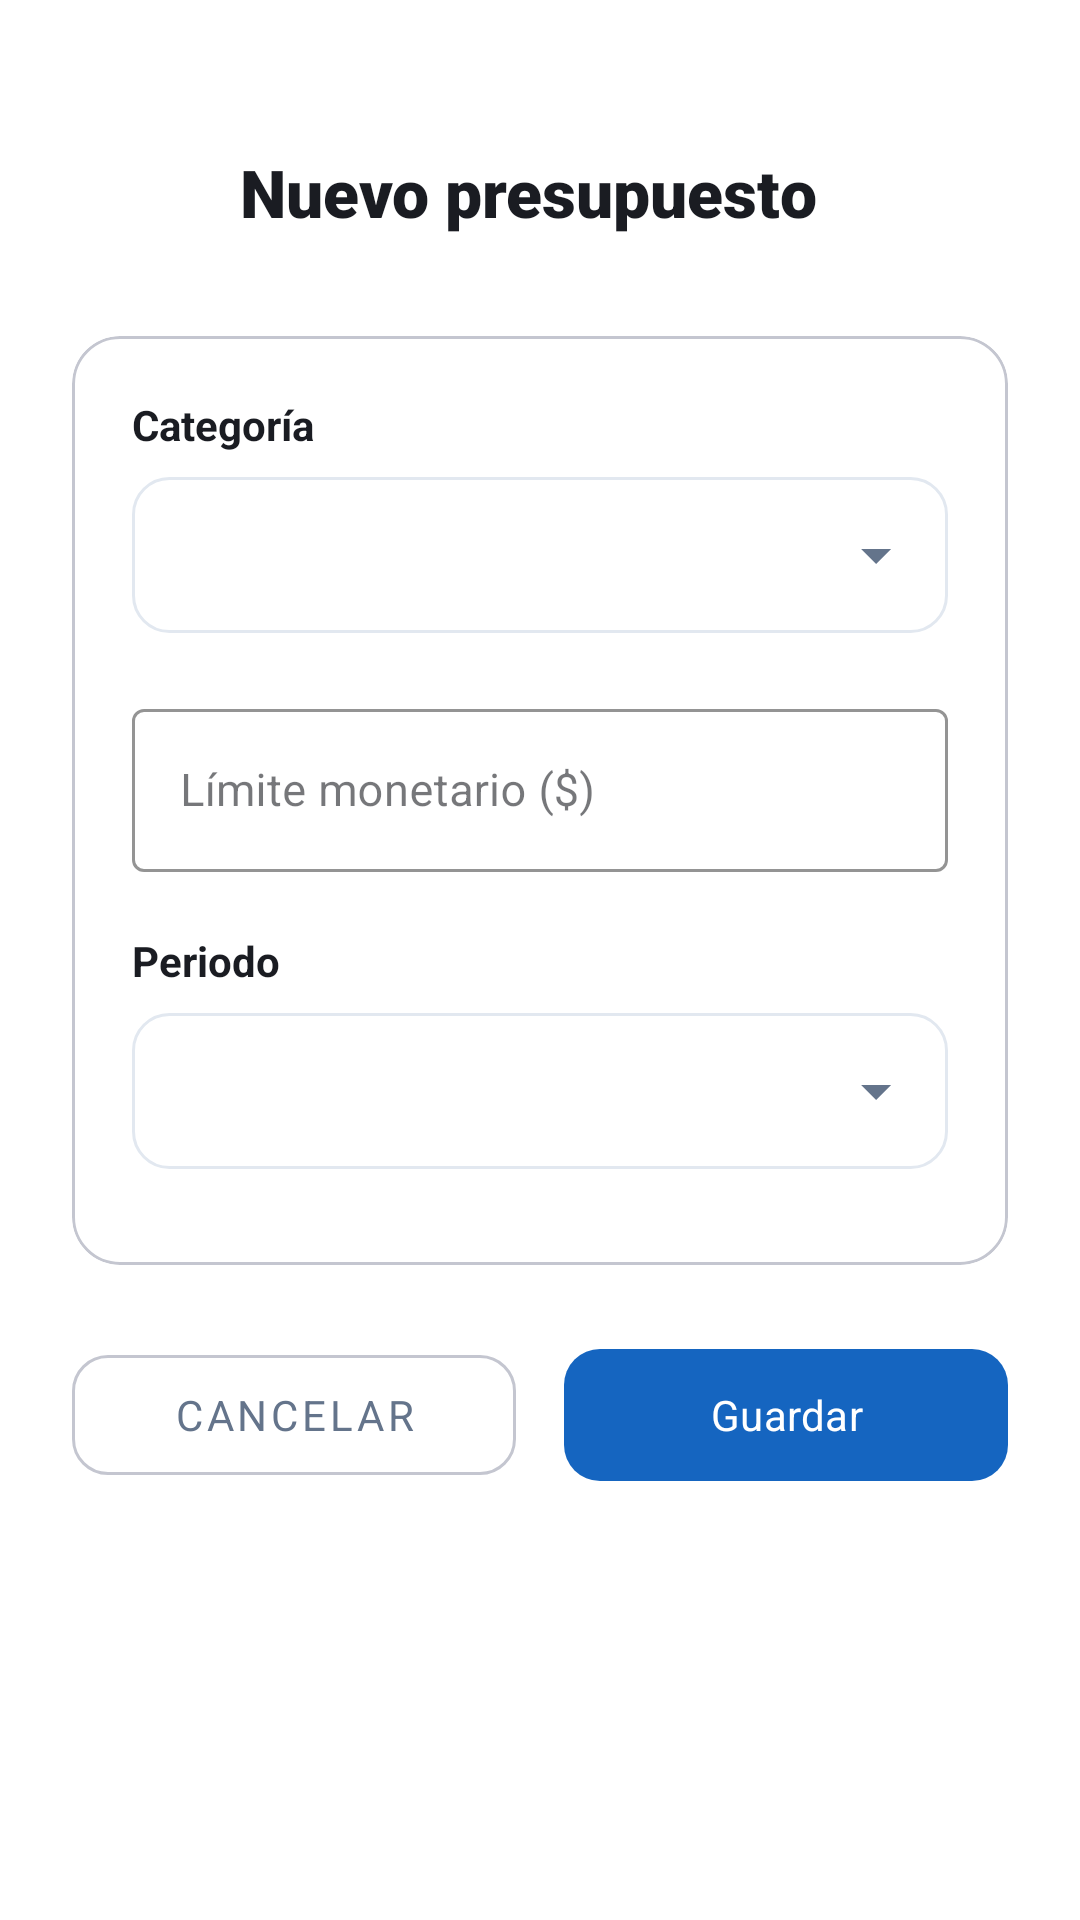

Write the Android layout XML for this screen, with the resource values it uses.
<!-- AndroidManifest.xml: application theme Theme.FinanSync -->
<!-- res/layout/fragment_formulario_presupuesto.xml -->
<?xml version="1.0" encoding="utf-8"?>
<androidx.coordinatorlayout.widget.CoordinatorLayout xmlns:android="http://schemas.android.com/apk/res/android"
    xmlns:app="http://schemas.android.com/apk/res-auto"
    android:layout_width="match_parent"
    android:layout_height="match_parent"
    android:background="?attr/colorSurface">

    <androidx.core.widget.NestedScrollView
        android:layout_width="match_parent"
        android:layout_height="match_parent"
        android:fillViewport="true">

        <LinearLayout
            android:layout_width="match_parent"
            android:layout_height="wrap_content"
            android:orientation="vertical"
            android:padding="24dp">

            
            <LinearLayout
                android:layout_width="match_parent"
                android:layout_height="wrap_content"
                android:orientation="horizontal"
                android:gravity="center_vertical"
                android:layout_marginTop="16dp"
                android:layout_marginBottom="24dp">

                <ImageButton
                    android:id="@+id/btnVolverFormPresupuesto"
                    android:layout_width="48dp"
                    android:layout_height="48dp"
                    android:src="@drawable/ic_back_modern"
                    android:background="?attr/selectableItemBackgroundBorderless"
                    app:tint="?attr/colorOnSurface"
                    android:contentDescription="Regresar" />

                <TextView
                    android:layout_width="wrap_content"
                    android:layout_height="wrap_content"
                    android:text="Nuevo presupuesto"
                    android:textSize="22sp"
                    android:fontFamily="sans-serif-black"
                    android:textColor="?attr/colorOnSurface"
                    android:layout_marginStart="8dp" />
            </LinearLayout>

            
            <com.google.android.material.card.MaterialCardView
                android:layout_width="match_parent"
                android:layout_height="wrap_content"
                app:cardCornerRadius="16dp"
                app:cardElevation="0dp"
                app:strokeWidth="1dp"
                app:strokeColor="?attr/colorOutlineVariant"
                app:cardBackgroundColor="?attr/colorSurface">

                <LinearLayout
                    android:layout_width="match_parent"
                    android:layout_height="wrap_content"
                    android:orientation="vertical"
                    android:padding="20dp">

                    
                    <TextView
                        android:layout_width="wrap_content"
                        android:layout_height="wrap_content"
                        android:text="Categoría"
                        android:textSize="14sp"
                        android:textStyle="bold"
                        android:textColor="?attr/colorOnSurface"
                        android:layout_marginBottom="8dp" />

                    <Spinner
                        android:id="@+id/spinnerCategoriaPresupuesto"
                        android:layout_width="match_parent"
                        android:layout_height="52dp"
                        android:background="@drawable/bg_spinner_perzonalizado"
                        android:layout_marginBottom="20dp" />

                    
                    <com.google.android.material.textfield.TextInputLayout
                        android:id="@+id/tilLimoPresupuesto"
                        android:layout_width="match_parent"
                        android:layout_height="wrap_content"
                        android:hint="Límite monetario ($)"
                        app:boxStrokeColor="?attr/colorPrimary"
                        app:hintTextColor="?attr/colorPrimary"
                        style="@style/Widget.MaterialComponents.TextInputLayout.OutlinedBox"
                        android:layout_marginBottom="20dp">

                        <com.google.android.material.textfield.TextInputEditText
                            android:id="@+id/etMontoLimitePresupuesto"
                            android:layout_width="match_parent"
                            android:layout_height="wrap_content"
                            android:inputType="numberDecimal"
                            android:textSize="15sp" />
                    </com.google.android.material.textfield.TextInputLayout>

                    
                    <TextView
                        android:layout_width="wrap_content"
                        android:layout_height="wrap_content"
                        android:text="Periodo"
                        android:textSize="14sp"
                        android:textStyle="bold"
                        android:textColor="?attr/colorOnSurface"
                        android:layout_marginBottom="8dp" />

                    <Spinner
                        android:id="@+id/spinnerPeriodoPresupuesto"
                        android:layout_width="match_parent"
                        android:layout_height="52dp"
                        android:background="@drawable/bg_spinner_perzonalizado"
                        android:layout_marginBottom="12dp" />

                </LinearLayout>
            </com.google.android.material.card.MaterialCardView>

            
            <LinearLayout
                android:layout_width="match_parent"
                android:layout_height="wrap_content"
                android:orientation="horizontal"
                android:layout_marginTop="24dp"
                android:weightSum="2">

                <com.google.android.material.button.MaterialButton
                    android:id="@+id/btnCancelarPresupuesto"
                    style="@style/Widget.MaterialComponents.Button.OutlinedButton"
                    android:layout_width="0dp"
                    android:layout_height="52dp"
                    android:layout_weight="1"
                    android:layout_marginEnd="8dp"
                    android:text="Cancelar"
                    android:textColor="#64748B"
                    app:strokeColor="?attr/colorOutlineVariant"
                    app:cornerRadius="12dp" />

                <com.google.android.material.button.MaterialButton
                    android:id="@+id/btnGuardarPresupuesto"
                    android:layout_width="0dp"
                    android:layout_height="52dp"
                    android:layout_weight="1"
                    android:layout_marginStart="8dp"
                    android:text="Guardar"
                    android:fontFamily="sans-serif-bold"
                    app:backgroundTint="?attr/colorPrimary"
                    app:cornerRadius="12dp" />
            </LinearLayout>

        </LinearLayout>
    </androidx.core.widget.NestedScrollView>

</androidx.coordinatorlayout.widget.CoordinatorLayout>
<!-- resources referenced by this layout -->
<resources>
  <!-- drawable bg_spinner_perzonalizado (drawable) -->
  <?xml version="1.0" encoding="utf-8"?>
  <layer-list xmlns:android="http://schemas.android.com/apk/res/android">
      <item>
          <shape android:shape="rectangle">
              <solid android:color="#FFFFFF" />
              <stroke
                  android:width="1dp"
                  android:color="#E2E8F0" /> <corners android:radius="12dp" /> </shape>
      </item>
  
      <item
          android:gravity="end|center_vertical"
          android:right="12dp">
          <vector
              android:width="24dp"
              android:height="24dp"
              android:viewportWidth="24"
              android:viewportHeight="24">
              <path
                  android:fillColor="#64748B"
                  android:pathData="M7,10l5,5 5,-5H7z" />
          </vector>
      </item>
  </layer-list>
  <style name="Theme.FinanSync" parent="Base.Theme.FinanSync" />
  <style name="Base.Theme.FinanSync" parent="Theme.Material3.DayNight.NoActionBar">
          
          <item name="colorPrimary">@color/colorPrimary</item>
          <item name="colorPrimaryContainer">@color/colorPrimaryContainer</item>
          <item name="colorOnPrimary">@color/colorOnPrimary</item>
          <item name="colorOnPrimaryContainer">@color/colorOnPrimaryContainer</item>
  
          
          <item name="colorSecondary">@color/colorSecondary</item>
          <item name="colorSecondaryContainer">@color/colorSecondaryContainer</item>
          <item name="colorOnSecondary">@color/colorOnSecondary</item>
  
          
          <item name="colorTertiary">@color/colorTertiary</item>
          <item name="colorTertiaryContainer">@color/colorTertiaryContainer</item>
  
          
          <item name="colorSurface">@color/colorSurface</item>
          <item name="colorSurfaceVariant">@color/colorSurfaceVariant</item>
          <item name="android:colorBackground">@color/colorBackground</item>
          <item name="colorOnSurface">@color/colorOnSurface</item>
          <item name="colorOnSurfaceVariant">@color/colorOnSurfaceVariant</item>
          <item name="colorOutline">@color/colorOutline</item>
          <item name="colorOutlineVariant">@color/colorOutlineVariant</item>
  
          
          <item name="colorError">@color/colorError</item>
          <item name="colorErrorContainer">@color/colorErrorContainer</item>
  
          
          <item name="android:fontFamily">sans-serif</item>
  
          
          <item name="android:statusBarColor">@color/colorPrimary</item>
          <item name="android:windowLightStatusBar" tools:targetApi="m">false</item>
  
          
          <item name="android:navigationBarColor">@color/colorSurface</item>
          <item name="android:windowLightNavigationBar" tools:targetApi="o_mr1">true</item>
      </style>
  <color name="colorPrimary">#1565C0</color>
  <color name="colorPrimaryContainer">#BBDEFB</color>
  <color name="colorOnPrimary">#FFFFFF</color>
  <color name="colorOnPrimaryContainer">#0D47A1</color>
  <color name="colorSecondary">#1976D2</color>
  <color name="colorSecondaryContainer">#DCEEFF</color>
  <color name="colorOnSecondary">#FFFFFF</color>
  <color name="colorTertiary">#00796B</color>
  <color name="colorTertiaryContainer">#B2DFDB</color>
  <color name="colorSurface">#FFFFFF</color>
  <color name="colorSurfaceVariant">#E8EEF7</color>
  <color name="colorBackground">#F4F6FB</color>
  <color name="colorOnSurface">#1A1C22</color>
  <color name="colorOnSurfaceVariant">#44474E</color>
  <color name="colorOutline">#74777F</color>
  <color name="colorOutlineVariant">#C4C6D0</color>
  <color name="colorError">#B00020</color>
  <color name="colorErrorContainer">#FFEBEE</color>
</resources>
